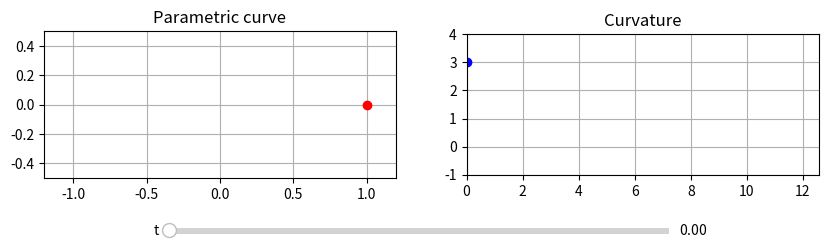

This chart was generated by the following Python code:
import numpy as np
import matplotlib.pyplot as plt
from matplotlib.widgets import Slider

def rx(t): 
    return np.cos(t)/(1+np.sin(t)**2)
def ry(t):
    return np.sin(t)*np.cos(t)\
           /(1+np.sin(t)**2)
def kappa(t):
    return 3*np.abs(np.cos(t))\
           /(1+np.sin(t)**2)

t = 0

fig,(ax1, ax2) = plt.subplots(1,2, 
                 figsize=(10,6))
plt.subplots_adjust(bottom=0.2)

ax1.set_aspect('equal')
ax1.set_ylim(-0.5,0.5)
ax1.set_xlim(-1.2,1.2)
ax1.title.set_text('Parametric curve')
ax1.grid('on')

r, = ax1.plot(rx(t), ry(t), 
                    'b', markersize=3) 
Pnt1, = ax1.plot(rx(t), ry(t), 
                    'ro', markersize=6) 

ax2.set_aspect('equal')
ax2.set_ylim(-1,4)
ax2.set_xlim(0,4*np.pi)
ax2.title.set_text('Curvature')
ax2.grid('on')

kap, = ax2.plot(t, kappa(t), 
                    'r', markersize=3) 
Pnt2, = ax2.plot(t, kappa(t), 
                    'bo', markersize=6) 

axt = plt.axes([0.25, 0.32, 0.5, 0.02])
t_slide = Slider(axt, 't', 
             0, 4*np.pi, valstep=0.001, 
             valinit=t)

def update(val):
    t = t_slide.val
    T = np.linspace(0,t,200)
    r.set_data(rx(T),ry(T))  
    Pnt1.set_data(rx(t),ry(t)) 
    kap.set_data(T, kappa(T))  
    Pnt2.set_data(t,kappa(t)) 
    fig.canvas.draw_idle()

t_slide.on_changed(update)

plt.show()
